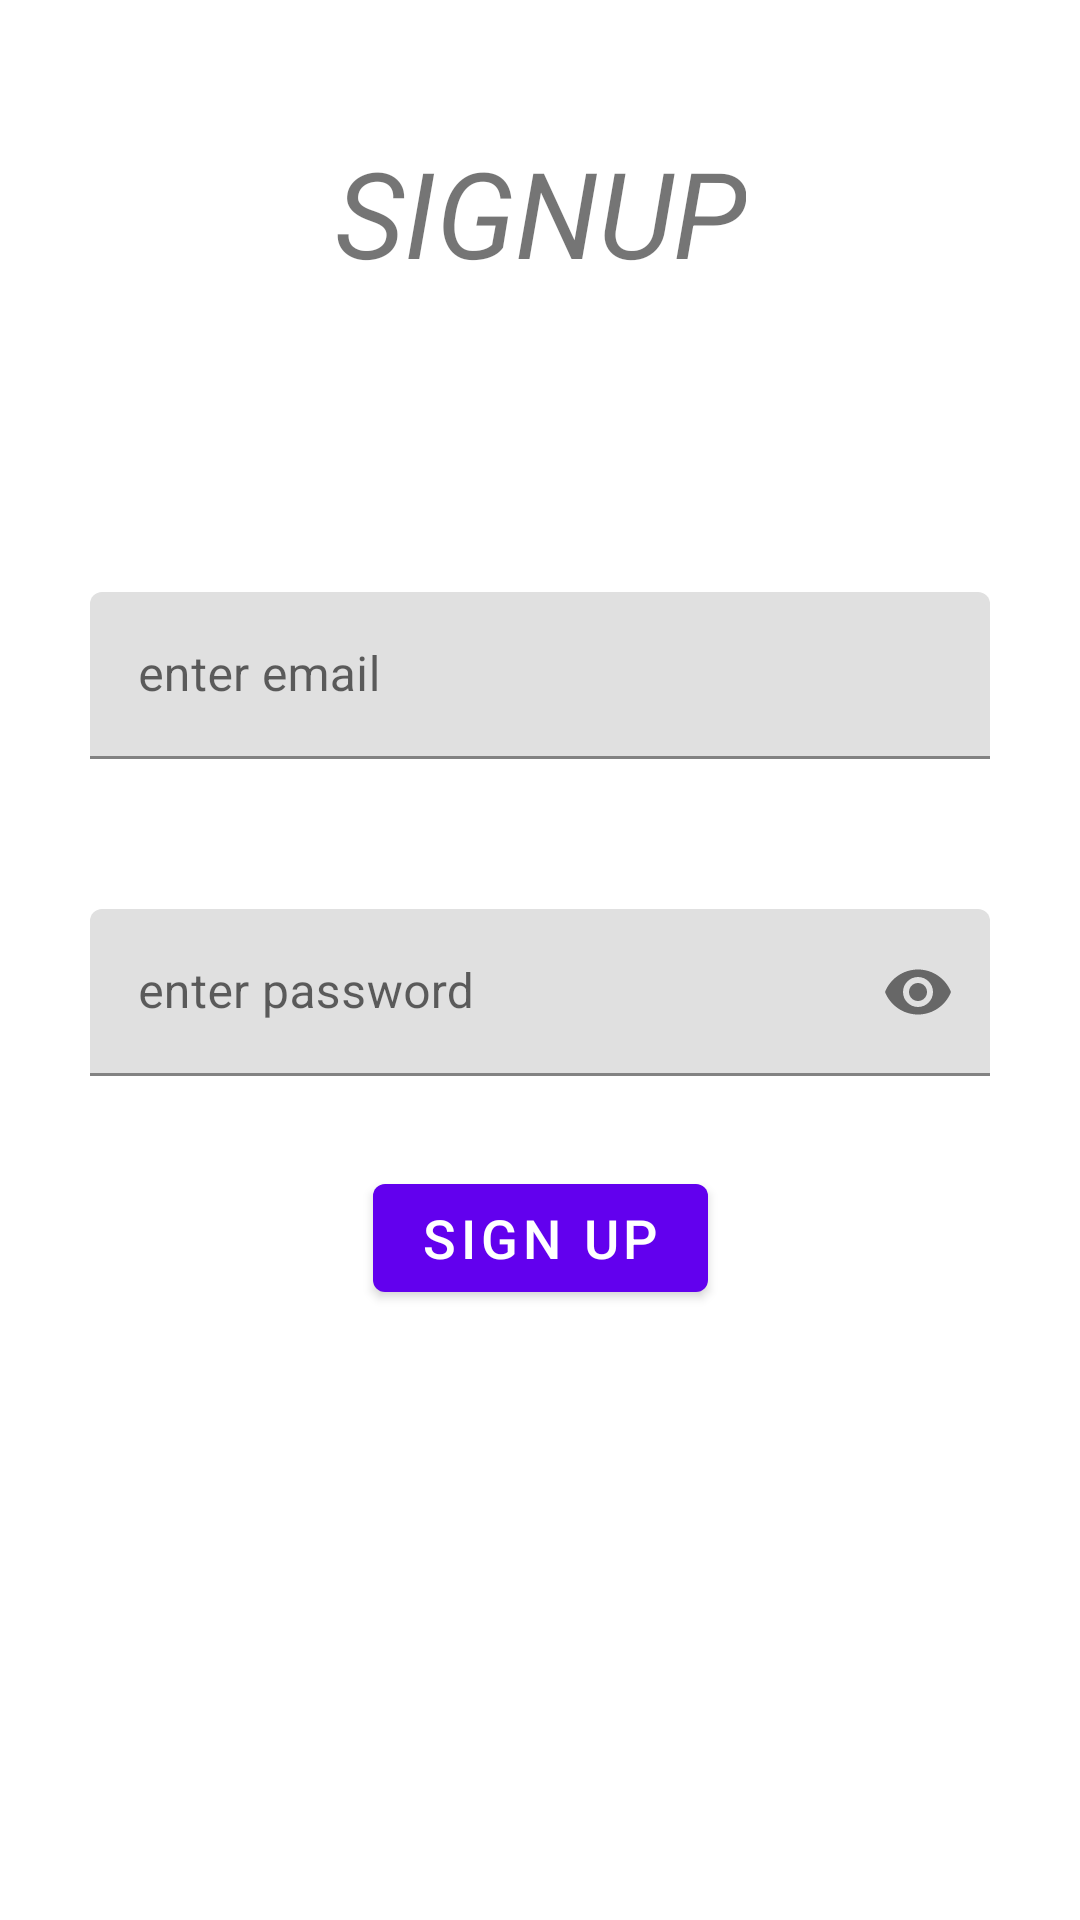

This screen was rendered from an Android layout file. Write that file and the resources it references.
<!-- AndroidManifest.xml: application theme Theme.Birthday_App -->
<!-- res/layout/fragment_signupfragment.xml -->
<?xml version="1.0" encoding="utf-8"?>
<androidx.constraintlayout.widget.ConstraintLayout xmlns:android="http://schemas.android.com/apk/res/android"
    xmlns:tools="http://schemas.android.com/tools"
    android:layout_width="match_parent"
    android:layout_height="match_parent"
    xmlns:app="http://schemas.android.com/apk/res-auto"
    tools:context=".fragment.signupfragment">

    <com.google.android.material.textview.MaterialTextView
        app:layout_constraintBottom_toTopOf="@id/semail_layout"
        app:layout_constraintStart_toStartOf="parent"
        app:layout_constraintEnd_toEndOf="parent"
        android:layout_marginBottom="100dp"
        android:layout_width="wrap_content"
        android:layout_height="wrap_content"
        android:text="signup"
        android:textStyle="italic"

        android:textAllCaps="true"

        android:textSize="40sp"/>




    <com.google.android.material.textfield.TextInputLayout
        android:id="@+id/semail_layout"
        android:layout_width="300dp"
        android:layout_marginBottom="190dp"
        android:layout_height="wrap_content"
        app:layout_constraintTop_toTopOf="parent"
        app:layout_constraintBottom_toBottomOf="parent"
        app:layout_constraintStart_toStartOf="parent"
        app:layout_constraintEnd_toEndOf="parent"
        android:hint="@string/enter_email"
        >
        <com.google.android.material.textfield.TextInputEditText
            android:layout_width="match_parent"
            android:layout_height="wrap_content"
            android:inputType="textEmailAddress"
            android:id="@+id/semail"
            />

    </com.google.android.material.textfield.TextInputLayout>

    <com.google.android.material.textfield.TextInputLayout
        app:layout_constraintStart_toStartOf="parent"
        app:layout_constraintEnd_toEndOf="parent"
        android:layout_marginTop="50dp"
        app:layout_constraintTop_toBottomOf="@+id/semail_layout"
        android:id="@+id/spassword_layout"
        android:layout_width="300dp"
        android:layout_height="wrap_content"
        android:hint="@string/enter_password"
        app:passwordToggleEnabled="true"


        >
        <com.google.android.material.textfield.TextInputEditText
            android:layout_width="match_parent"
            android:layout_height="wrap_content"
            android:inputType="textPassword"
            android:id="@+id/spassword"


            />

    </com.google.android.material.textfield.TextInputLayout>

    <com.google.android.material.button.MaterialButton
        android:id="@+id/ssignup"
        android:layout_width="wrap_content"
        android:layout_height="wrap_content"
        android:layout_marginTop="30dp"
        android:textSize="18sp"
        app:layout_constraintTop_toBottomOf="@id/spassword_layout"
        app:layout_constraintStart_toStartOf="parent"
        app:layout_constraintEnd_toEndOf="parent"
        android:text="sign up"/>
</androidx.constraintlayout.widget.ConstraintLayout>
<!-- resources referenced by this layout -->
<resources>
  <string name="enter_email">enter email</string>
  <string name="enter_password">enter password</string>
  <style name="Theme.Birthday_App" parent="Theme.MaterialComponents.DayNight.DarkActionBar">
          
          <item name="colorPrimary">@color/purple_500</item>
          <item name="colorPrimaryVariant">@color/purple_700</item>
          <item name="colorOnPrimary">@color/white</item>
          
          <item name="colorSecondary">@color/teal_200</item>
          <item name="colorSecondaryVariant">@color/teal_700</item>
          <item name="colorOnSecondary">@color/black</item>
          
          <item name="android:statusBarColor" tools:targetApi="l">?attr/colorPrimaryVariant</item>
          
      </style>
  <!-- not gathered from this repository: default colours our renderer supplied (Android Studio template values) -->
  <color name="purple_500">#FF6200EE</color>
  <color name="purple_700">#FF3700B3</color>
  <color name="teal_200">#FF03DAC5</color>
  <color name="teal_700">#FF018786</color>
  <color name="black">#FF000000</color>
  <color name="white">#FFFFFFFF</color>
</resources>
